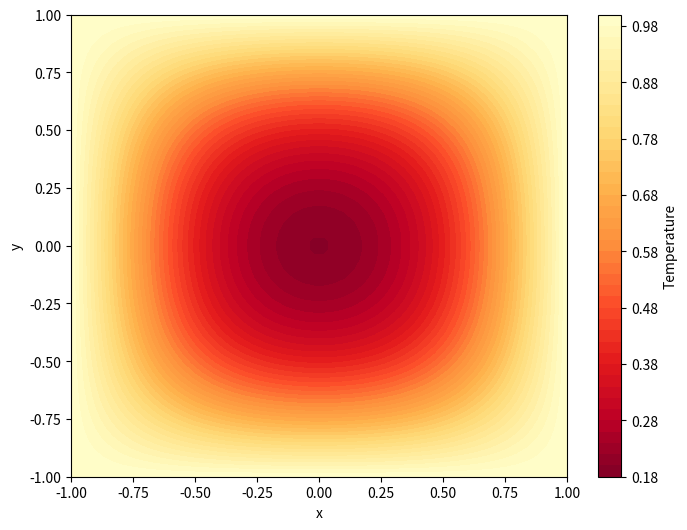

The script that saved this image:
#!/usr/bin/env python3
# -*- coding: utf-8 -*-
"""
Created on Fri Mar 6 00:58:48 2025

"""

import numpy as np
import matplotlib.pyplot as plt

D_T = 1.0 
c = 1.0    
a_0 = 1.0  
beta = 0.1 
T_f = 1.0  

nx, ny = 50, 50  
dx, dy = 2 / (nx - 1), 2 / (ny - 1)  
dt = 0.0001  
nt = 1000    

T = np.zeros((nx, ny))  
T[:, 0] = T_f   
T[:, -1] = T_f  
T[0, :] = T_f   
T[-1, :] = T_f  

for n in range(nt):
    Tn = T.copy() 

    T[1:-1, 1:-1] = Tn[1:-1, 1:-1] + dt * (
        D_T * (
            (Tn[2:, 1:-1] - 2*Tn[1:-1, 1:-1] + Tn[:-2, 1:-1]) / dx**2 + 
            (Tn[1:-1, 2:] - 2*Tn[1:-1, 1:-1] + Tn[1:-1, :-2]) / dy**2
        ) + c * a_0 * np.exp(beta * Tn[1:-1, 1:-1])
    )

    T[:, 0] = T_f   
    T[:, -1] = T_f  
    T[0, :] = T_f   
    T[-1, :] = T_f  

x = np.linspace(-1, 1, nx)
y = np.linspace(-1, 1, ny)
X, Y = np.meshgrid(x, y)

plt.figure(figsize=(8, 6))
plt.contourf(X, Y, T, levels=50, cmap='YlOrRd_r')
plt.colorbar(label='Temperature')
plt.xlabel('x')
plt.ylabel('y')
plt.show()